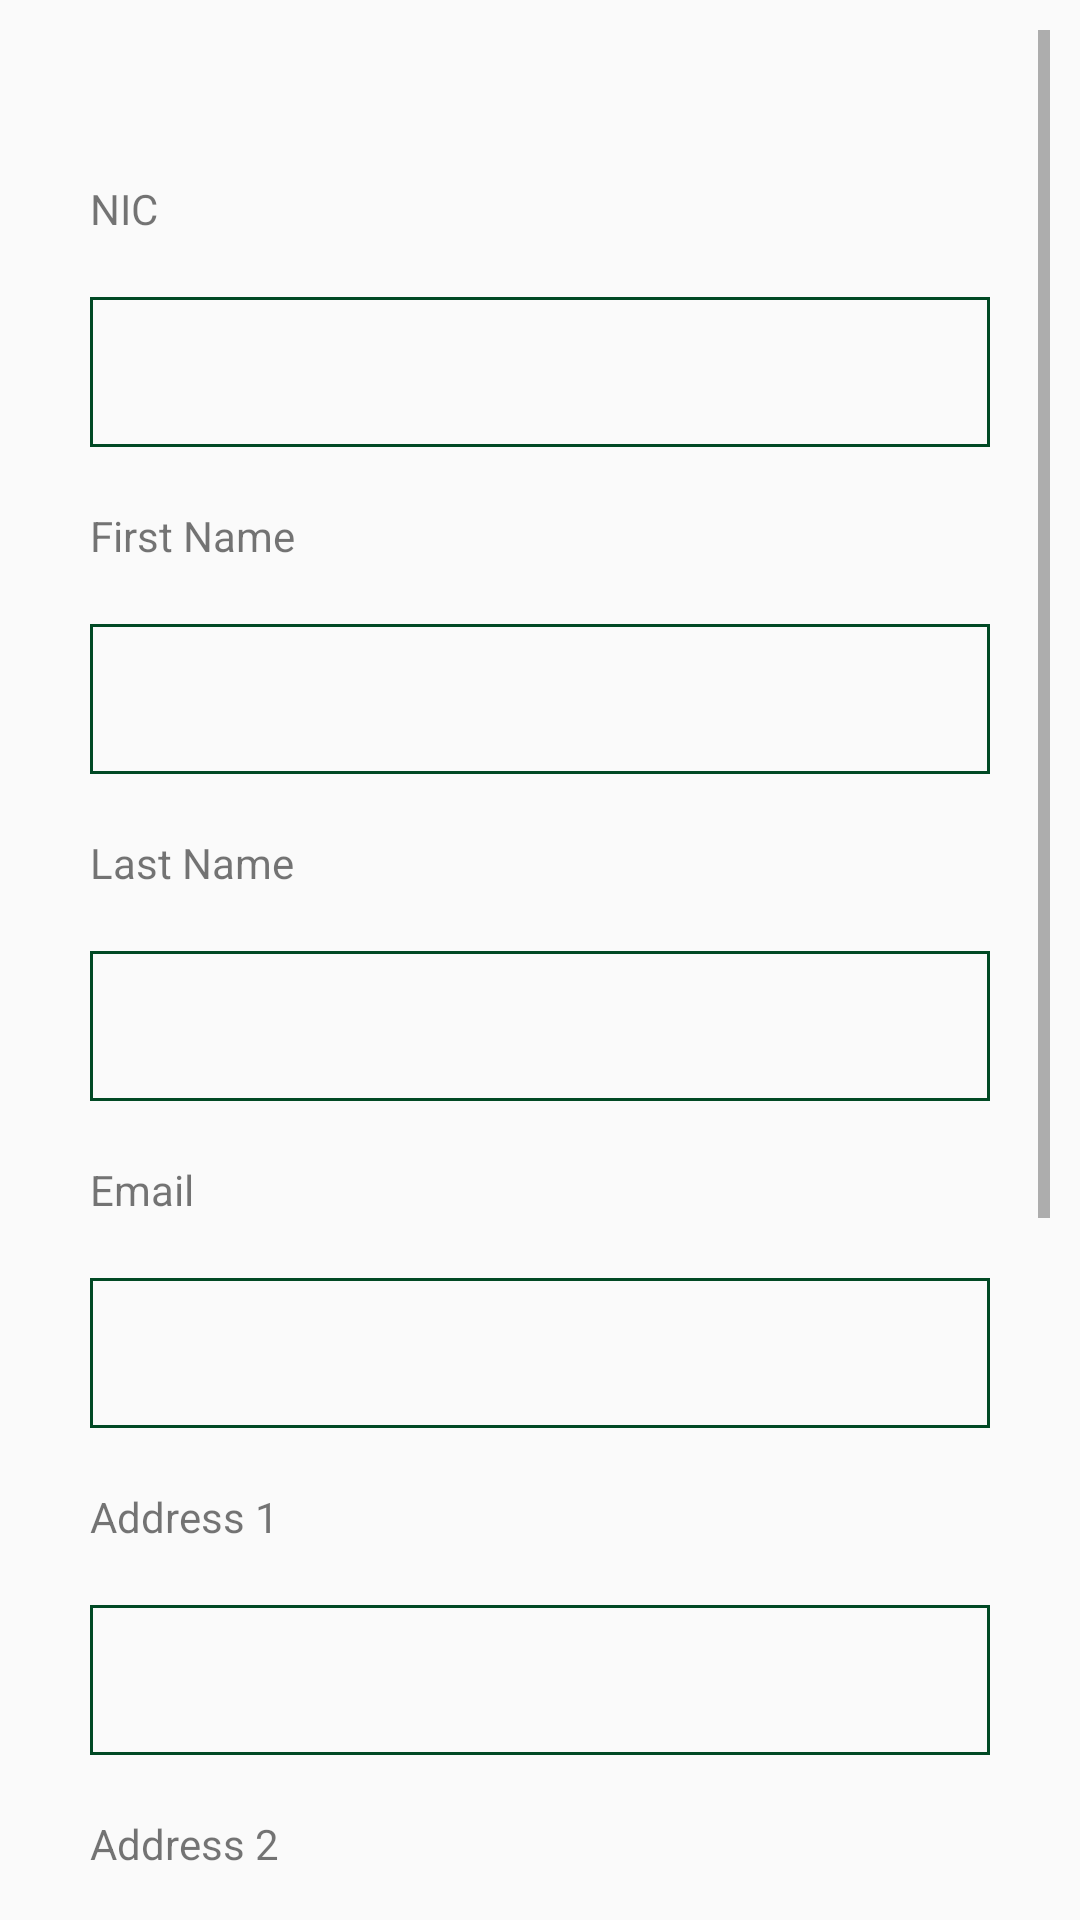

Write the Android layout XML for this screen, with the resource values it uses.
<!-- AndroidManifest.xml: application theme AppTheme.NoActionBar -->
<!-- res/layout/activity_debitors_reg.xml -->
<?xml version="1.0" encoding="utf-8"?>
<ScrollView xmlns:android="http://schemas.android.com/apk/res/android"
    xmlns:app="http://schemas.android.com/apk/res-auto"
    xmlns:tools="http://schemas.android.com/tools"
    android:layout_width="match_parent"
    android:layout_height="match_parent"
    tools:context=".debitors_reg"
    android:orientation="vertical"

    android:padding="10dp">

    <LinearLayout
        android:layout_width="match_parent"
        android:layout_height="wrap_content"
        android:orientation="vertical">

        <TextView
            android:id="@+id/textView2"
            android:layout_width="wrap_content"
            android:layout_height="wrap_content"
            android:text="NIC"
            android:layout_marginTop="50dp"
            android:layout_marginLeft="20dp"
            tools:layout_editor_absoluteX="7dp"
            tools:layout_editor_absoluteY="146dp" />


        <EditText
            android:id="@+id/nic"
            android:layout_width="match_parent"
            android:layout_height="50dp"
            android:layout_marginTop="20dp"
            android:layout_marginLeft="20dp"
            android:layout_marginRight="20dp"
            android:ems="10"

            android:paddingLeft="10dp"
            android:background="@drawable/focus_border_style"
            />


        <TextView
            android:id="@+id/textView3"
            android:layout_width="wrap_content"
            android:layout_height="wrap_content"
            android:text="First Name"
            android:layout_marginTop="20dp"
            android:layout_marginLeft="20dp"
            tools:layout_editor_absoluteX="7dp"
            tools:layout_editor_absoluteY="146dp" />


        <EditText
            android:id="@+id/fname"
            android:layout_width="match_parent"
            android:layout_height="50dp"
            android:layout_marginTop="20dp"
            android:layout_marginLeft="20dp"
            android:layout_marginRight="20dp"
            android:ems="10"
            android:paddingLeft="10dp"
            android:background="@drawable/focus_border_style"
            />

        <TextView
            android:id="@+id/textView4"
            android:layout_width="wrap_content"
            android:layout_height="wrap_content"
            android:text="Last Name"
            android:layout_marginTop="20dp"
            android:layout_marginLeft="20dp"
            tools:layout_editor_absoluteX="7dp"
            tools:layout_editor_absoluteY="146dp" />


        <EditText
            android:id="@+id/lname"
            android:layout_width="match_parent"
            android:layout_height="50dp"
            android:layout_marginTop="20dp"
            android:layout_marginLeft="20dp"
            android:layout_marginRight="20dp"
            android:ems="10"
            android:paddingLeft="10dp"
            android:background="@drawable/focus_border_style"
            />

        <TextView
            android:id="@+id/textView5"
            android:layout_width="wrap_content"
            android:layout_height="wrap_content"
            android:text="Email"
            android:layout_marginTop="20dp"
            android:layout_marginLeft="20dp"
            tools:layout_editor_absoluteX="7dp"
            tools:layout_editor_absoluteY="146dp" />


        <EditText
            android:id="@+id/email"
            android:layout_width="match_parent"
            android:layout_height="50dp"
            android:layout_marginTop="20dp"
            android:layout_marginLeft="20dp"
            android:layout_marginRight="20dp"
            android:ems="10"
            android:paddingLeft="10dp"
            android:background="@drawable/focus_border_style"
            />

        <TextView
            android:id="@+id/textView6"
            android:layout_width="wrap_content"
            android:layout_height="wrap_content"
            android:text="Address 1"
            android:layout_marginTop="20dp"
            android:layout_marginLeft="20dp"
            tools:layout_editor_absoluteX="7dp"
            tools:layout_editor_absoluteY="146dp" />


        <EditText
            android:id="@+id/addres1"
            android:layout_width="match_parent"
            android:layout_height="50dp"
            android:layout_marginTop="20dp"
            android:layout_marginLeft="20dp"
            android:layout_marginRight="20dp"
            android:ems="10"
            android:paddingLeft="10dp"
            android:background="@drawable/focus_border_style"
            />

        <TextView
            android:id="@+id/textView7"
            android:layout_width="wrap_content"
            android:layout_height="wrap_content"
            android:text="Address 2"
            android:layout_marginTop="20dp"
            android:layout_marginLeft="20dp"
            tools:layout_editor_absoluteX="7dp"
            tools:layout_editor_absoluteY="146dp" />


        <EditText
            android:id="@+id/addres2"
            android:layout_width="match_parent"
            android:layout_height="50dp"
            android:layout_marginTop="20dp"
            android:layout_marginLeft="20dp"
            android:layout_marginRight="20dp"
            android:ems="10"
            android:paddingLeft="10dp"
            android:background="@drawable/focus_border_style"
            />

        <TextView
            android:id="@+id/textView8"
            android:layout_width="wrap_content"
            android:layout_height="wrap_content"
            android:text="Phone Number 1"
            android:layout_marginTop="20dp"
            android:layout_marginLeft="20dp"
            tools:layout_editor_absoluteX="7dp"
            tools:layout_editor_absoluteY="146dp" />


        <EditText
            android:id="@+id/phno1"
            android:layout_width="match_parent"
            android:layout_height="50dp"
            android:layout_marginTop="20dp"
            android:layout_marginLeft="20dp"
            android:layout_marginRight="20dp"
            android:inputType="phone"
            android:ems="10"
            android:paddingLeft="10dp"
            android:background="@drawable/focus_border_style"
            />

        <TextView
            android:id="@+id/textView10"
            android:layout_width="wrap_content"
            android:layout_height="wrap_content"
            android:text="Phone Number 2"
            android:layout_marginTop="20dp"
            android:layout_marginLeft="20dp"
            tools:layout_editor_absoluteX="7dp"
            tools:layout_editor_absoluteY="146dp" />


        <EditText
            android:id="@+id/phno2"
            android:layout_width="match_parent"
            android:layout_height="50dp"
            android:layout_marginTop="20dp"
            android:layout_marginLeft="20dp"
            android:layout_marginRight="20dp"
            android:inputType="phone"
            android:ems="10"
            android:paddingLeft="10dp"
            android:background="@drawable/focus_border_style"
            />

        <Button
            android:id="@+id/btn_customer"
            android:layout_width="match_parent"
            android:layout_height="50dp"
            android:layout_marginTop="40dp"
            android:layout_marginLeft="20dp"
            android:layout_marginRight="20dp"
            android:background="@color/buttonColor"
            android:textColor="@color/fontColor"
            android:text="Add Customer" />

    </LinearLayout>

</ScrollView>
<!-- resources referenced by this layout -->
<resources>
  <color name="buttonColor">#014924</color>
  <color name="fontColor">#ffffff</color>
  <!-- drawable focus_border_style (drawable) -->
  <?xml version="1.0" encoding="utf-8"?>
  
  <shape xmlns:android="http://schemas.android.com/apk/res/android" android:shape="rectangle">
  
  
      <stroke
          android:width="1dp"
          android:color="@color/buttonColor" />
  
  
  
  
  </shape>
  <style name="AppTheme.NoActionBar">
          <item name="windowActionBar">false</item>
          <item name="windowNoTitle">true</item>
  
      </style>
</resources>
